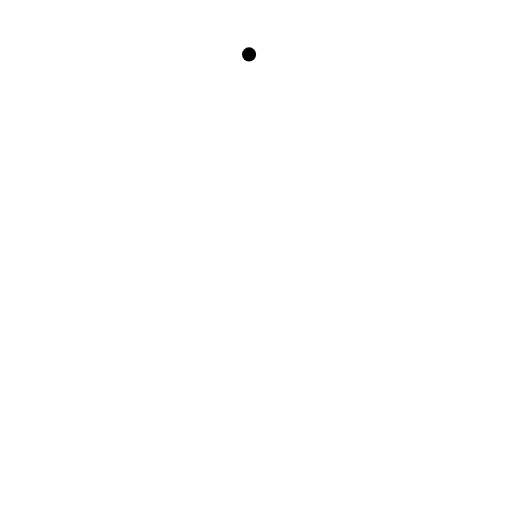
t = 0.00 s
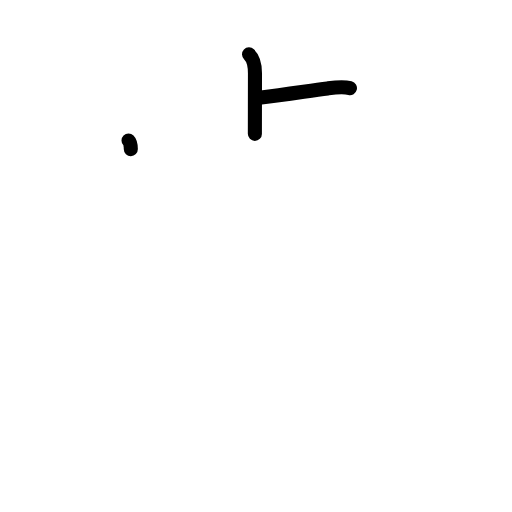
t = 2.20 s
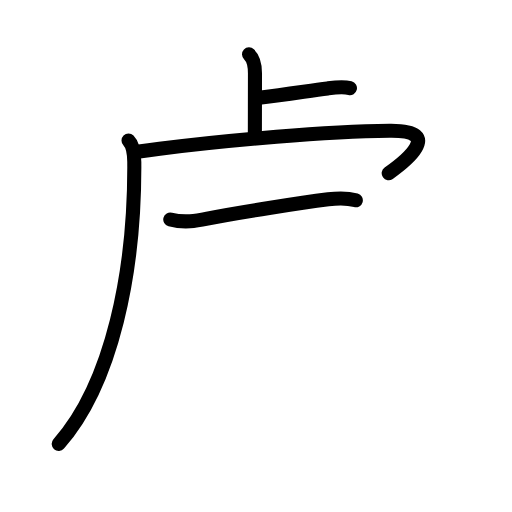
t = 4.40 s
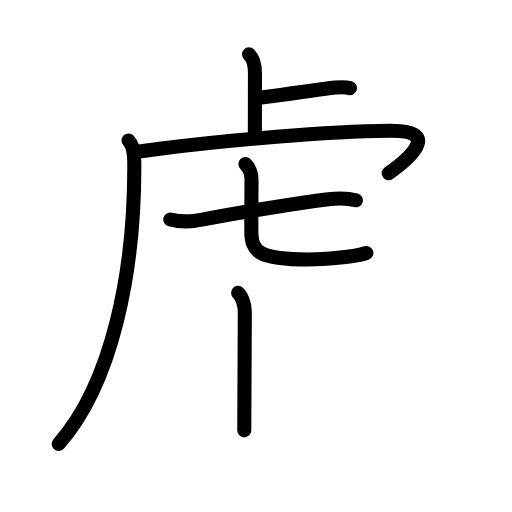
t = 6.60 s
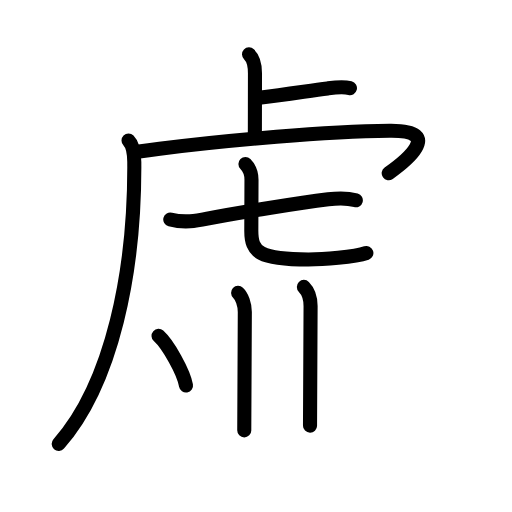
t = 8.80 s
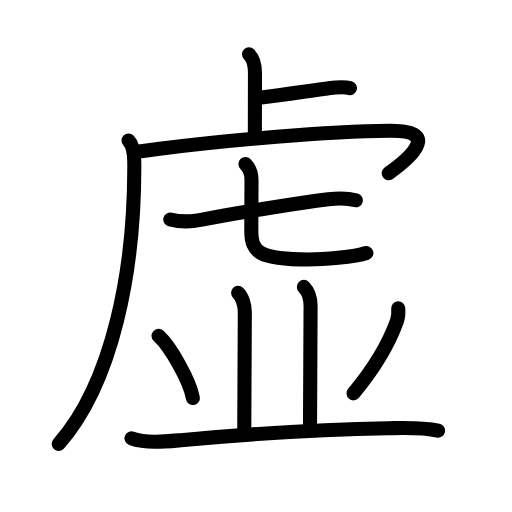
t = 11.00 s

The animated SVG that drew these frames (rendered in a browser with its animation timeline set to each time). Animation: 36 SMIL elements (animate=36); one cycle of 11.00 s.

<?xml version="1.0" encoding="UTF-8"?>
<!--
AniKanjiVG is licensed by CC-BY-SA Paul C. Sommerhoff (https://bitbucket.org/sommerhoff/anikanjivg).
AniKanjiVG uses KanjiVG which is licensed by CC-BY-SA Ulrich Apel (http://kanjivg.tagaini.net).
See also http://creativecommons.org/licenses/by-sa/3.0/
-->
<svg xmlns:kvg='http://kanjivg.tagaini.net' xmlns='http://www.w3.org/2000/svg' width='109' height='109' viewBox='0 0 109 109' style='fill:none;stroke:#000000;stroke-width:3;stroke-linecap:round;stroke-linejoin:round;' id="kvg:kanji_0865a"><g id="kvg:0865a" kvg:element="虚"><g id="kvg:0865a-g1" kvg:element="虍" kvg:position="tare" kvg:radical="general" kvg:phon="虍"><path id="kvg:0865a-s1" kvg:type="㇑a" d="M53.02,11.58c0.98,0.92,1.26,2.29,1.26,4.02c0,5.9-0.02,7.94-0.02,12.9"><animate attributeName="d" begin="0.0s" dur="0.5s" from="M53.02,11.58C53.02,11.58,53.02,11.58,53.02,11.58" to="M53.02,11.58c0.98,0.92,1.26,2.29,1.26,4.02" />
<animate attributeName="d" begin="0.5s" dur="0.5s" from="M53.02,11.58c0.98,0.92,1.26,2.29,1.26,4.02c0,0,0,0,0,0,0" to="M53.02,11.58c0.98,0.92,1.26,2.29,1.26,4.02c0,5.9-0.02,7.94-0.02,12.9" />
</path>
<path id="kvg:0865a-s2" kvg:type="㇐b" d="M55.6,20.77c4.74-0.58,9.76-1.35,14.14-1.94c1.59-0.22,3.17-0.46,4.76-0.07"><animate attributeName="d" begin="1.0s" dur="0.5s" from="M55.6,20.77C55.6,20.77,55.6,20.77,55.6,20.77" to="M55.6,20.77c4.74-0.58,9.76-1.35,14.14-1.94" />
<animate attributeName="d" begin="1.5s" dur="0.5s" from="M55.6,20.77c4.74-0.58,9.76-1.35,14.14-1.94c0,0,0,0,0,0,0" to="M55.6,20.77c4.74-0.58,9.76-1.35,14.14-1.94c1.59-0.22,3.17-0.46,4.76-0.07" />
<animate attributeName="d" begin="0s" dur="1.0s" from="M-100,-100" to="M-100,-100" />
</path>
<path id="kvg:0865a-s3" kvg:type="㇒" d="M27.36,29.93c0.85,0.85,1.21,2.49,1.23,4.57c0.16,23.25-4.72,47.13-16.09,60"><animate attributeName="d" begin="2.0s" dur="0.5s" from="M27.36,29.93C27.36,29.93,27.36,29.93,27.36,29.93" to="M27.36,29.93c0.85,0.85,1.21,2.49,1.23,4.57" />
<animate attributeName="d" begin="2.5s" dur="0.5s" from="M27.36,29.93c0.85,0.85,1.21,2.49,1.23,4.57c0,0,0,0,0,0,0" to="M27.36,29.93c0.85,0.85,1.21,2.49,1.23,4.57c0.16,23.25-4.72,47.13-16.09,60" />
<animate attributeName="d" begin="0s" dur="2.0s" from="M-100,-100" to="M-100,-100" />
</path>
<path id="kvg:0865a-s4" kvg:type="㇖a" d="M29.63,32.27c1.31-0.2,2.78-0.4,4.36-0.6c14.5-1.84,35.51-3.67,48.96-3.83c12.07-0.15,2.8,6.91-0.2,9.03"><animate attributeName="d" begin="3.0s" dur="0.3333333333333333s" from="M29.63,32.27C29.63,32.27,29.63,32.27,29.63,32.27" to="M29.63,32.27c1.31-0.2,2.78-0.4,4.36-0.6" />
<animate attributeName="d" begin="3.3333333333333335s" dur="0.3333333333333333s" from="M29.63,32.27c1.31-0.2,2.78-0.4,4.36-0.6c0,0,0,0,0,0,0" to="M29.63,32.27c1.31-0.2,2.78-0.4,4.36-0.6c14.5-1.84,35.51-3.67,48.96-3.83" />
<animate attributeName="d" begin="3.6666666666666665s" dur="0.3333333333333333s" from="M29.63,32.27c1.31-0.2,2.78-0.4,4.36-0.6c14.5-1.84,35.51-3.67,48.96-3.83c0,0,0,0,0,0,0" to="M29.63,32.27c1.31-0.2,2.78-0.4,4.36-0.6c14.5-1.84,35.51-3.67,48.96-3.83c12.07-0.15,2.8,6.91-0.2,9.03" />
<animate attributeName="d" begin="0s" dur="3.0s" from="M-100,-100" to="M-100,-100" />
</path>
<g id="kvg:0865a-g2" kvg:element="七"><g id="kvg:0865a-g3" kvg:element="一"><path id="kvg:0865a-s5" kvg:type="㇐" d="M36.25,46.72c3,0.78,5.53,0.31,7.89-0.17c6.84-1.37,20.49-3.43,25.74-4.11c2.08-0.27,3.82-0.36,5.87,0.2"><animate attributeName="d" begin="4.0s" dur="0.3333333333333333s" from="M36.25,46.72C36.25,46.72,36.25,46.72,36.25,46.72" to="M36.25,46.72c3,0.78,5.53,0.31,7.89-0.17" />
<animate attributeName="d" begin="4.333333333333333s" dur="0.3333333333333333s" from="M36.25,46.72c3,0.78,5.53,0.31,7.89-0.17c0,0,0,0,0,0,0" to="M36.25,46.72c3,0.78,5.53,0.31,7.89-0.17c6.84-1.37,20.49-3.43,25.74-4.11" />
<animate attributeName="d" begin="4.666666666666667s" dur="0.3333333333333333s" from="M36.25,46.72c3,0.78,5.53,0.31,7.89-0.17c6.84-1.37,20.49-3.43,25.74-4.11c0,0,0,0,0,0,0" to="M36.25,46.72c3,0.78,5.53,0.31,7.89-0.17c6.84-1.37,20.49-3.43,25.74-4.11c2.08-0.27,3.82-0.36,5.87,0.2" />
<animate attributeName="d" begin="0s" dur="4.0s" from="M-100,-100" to="M-100,-100" />
</path>
</g>
<path id="kvg:0865a-s6" kvg:type="㇟a" d="M52.25,34.93c0.91,0.91,1.29,1.95,1.29,3.34c0,4.98-0.04,8.63-0.04,10.86c0,4.62,1.75,6.12,12.17,6.12c2.95,0,9.8-0.5,12.33-1.39"><animate attributeName="d" begin="5.0s" dur="0.25s" from="M52.25,34.93C52.25,34.93,52.25,34.93,52.25,34.93" to="M52.25,34.93c0.91,0.91,1.29,1.95,1.29,3.34" />
<animate attributeName="d" begin="5.25s" dur="0.25s" from="M52.25,34.93c0.91,0.91,1.29,1.95,1.29,3.34c0,0,0,0,0,0,0" to="M52.25,34.93c0.91,0.91,1.29,1.95,1.29,3.34c0,4.98-0.04,8.63-0.04,10.86" />
<animate attributeName="d" begin="5.5s" dur="0.25s" from="M52.25,34.93c0.91,0.91,1.29,1.95,1.29,3.34c0,4.98-0.04,8.63-0.04,10.86c0,0,0,0,0,0,0" to="M52.25,34.93c0.91,0.91,1.29,1.95,1.29,3.34c0,4.98-0.04,8.63-0.04,10.86c0,4.62,1.75,6.12,12.17,6.12" />
<animate attributeName="d" begin="5.75s" dur="0.25s" from="M52.25,34.93c0.91,0.91,1.29,1.95,1.29,3.34c0,4.98-0.04,8.63-0.04,10.86c0,4.62,1.75,6.12,12.17,6.12c0,0,0,0,0,0,0" to="M52.25,34.93c0.91,0.91,1.29,1.95,1.29,3.34c0,4.98-0.04,8.63-0.04,10.86c0,4.62,1.75,6.12,12.17,6.12c2.95,0,9.8-0.5,12.33-1.39" />
<animate attributeName="d" begin="0s" dur="5.0s" from="M-100,-100" to="M-100,-100" />
</path>
</g>
</g>
<path id="kvg:0865a-s7" kvg:type="㇑a" d="M50.69,62.33c0.8,0.75,1.43,2.42,1.43,4.08c0,11.84-0.12,20.46-0.12,25.21"><animate attributeName="d" begin="6.0s" dur="0.5s" from="M50.69,62.33C50.69,62.33,50.69,62.33,50.69,62.33" to="M50.69,62.33c0.8,0.75,1.43,2.42,1.43,4.08" />
<animate attributeName="d" begin="6.5s" dur="0.5s" from="M50.69,62.33c0.8,0.75,1.43,2.42,1.43,4.08c0,0,0,0,0,0,0" to="M50.69,62.33c0.8,0.75,1.43,2.42,1.43,4.08c0,11.84-0.12,20.46-0.12,25.21" />
<animate attributeName="d" begin="0s" dur="6.0s" from="M-100,-100" to="M-100,-100" />
</path>
<path id="kvg:0865a-s8" kvg:type="㇑a" d="M64.69,61.08c0.99,0.99,1.43,2.17,1.43,4.08c0,12.71-0.12,21.43-0.12,25.46"><animate attributeName="d" begin="7.0s" dur="0.5s" from="M64.69,61.08C64.69,61.08,64.69,61.08,64.69,61.08" to="M64.69,61.08c0.99,0.99,1.43,2.17,1.43,4.08" />
<animate attributeName="d" begin="7.5s" dur="0.5s" from="M64.69,61.08c0.99,0.99,1.43,2.17,1.43,4.08c0,0,0,0,0,0,0" to="M64.69,61.08c0.99,0.99,1.43,2.17,1.43,4.08c0,12.71-0.12,21.43-0.12,25.46" />
<animate attributeName="d" begin="0s" dur="7.0s" from="M-100,-100" to="M-100,-100" />
</path>
<path id="kvg:0865a-s9" kvg:type="㇔" d="M33.75,71.5c2.58,2.33,6.66,9.59,7.31,13.22"><animate attributeName="d" begin="8.0s" dur="1.0s" from="M33.75,71.5C33.75,71.5,33.75,71.5,33.75,71.5" to="M33.75,71.5c2.58,2.33,6.66,9.59,7.31,13.22" />
<animate attributeName="d" begin="0s" dur="8.0s" from="M-100,-100" to="M-100,-100" />
</path>
<path id="kvg:0865a-s10" kvg:type="㇒" d="M84.78,65.64c0.08,0.96,0.02,1.9-0.3,2.79c-1.6,4.44-4.35,9.44-9.22,15.31"><animate attributeName="d" begin="9.0s" dur="0.5s" from="M84.78,65.64C84.78,65.64,84.78,65.64,84.78,65.64" to="M84.78,65.64c0.08,0.96,0.02,1.9-0.3,2.79" />
<animate attributeName="d" begin="9.5s" dur="0.5s" from="M84.78,65.64c0.08,0.96,0.02,1.9-0.3,2.79c0,0,0,0,0,0,0" to="M84.78,65.64c0.08,0.96,0.02,1.9-0.3,2.79c-1.6,4.44-4.35,9.44-9.22,15.31" />
<animate attributeName="d" begin="0s" dur="9.0s" from="M-100,-100" to="M-100,-100" />
</path>
<g id="kvg:0865a-g4" kvg:element="一"><path id="kvg:0865a-s11" kvg:type="㇐" d="M28,93.32c3.13,1.14,7.23,0.69,10.49,0.39c13.66-1.24,30.93-2.36,44.14-2.55c3.54-0.05,7.14-0.24,10.62,0.52"><animate attributeName="d" begin="10.0s" dur="0.3333333333333333s" from="M28,93.32C28,93.32,28,93.32,28,93.32" to="M28,93.32c3.13,1.14,7.23,0.69,10.49,0.39" />
<animate attributeName="d" begin="10.333333333333334s" dur="0.3333333333333333s" from="M28,93.32c3.13,1.14,7.23,0.69,10.49,0.39c0,0,0,0,0,0,0" to="M28,93.32c3.13,1.14,7.23,0.69,10.49,0.39c13.66-1.24,30.93-2.36,44.14-2.55" />
<animate attributeName="d" begin="10.666666666666666s" dur="0.3333333333333333s" from="M28,93.32c3.13,1.14,7.23,0.69,10.49,0.39c13.66-1.24,30.93-2.36,44.14-2.55c0,0,0,0,0,0,0" to="M28,93.32c3.13,1.14,7.23,0.69,10.49,0.39c13.66-1.24,30.93-2.36,44.14-2.55c3.54-0.05,7.14-0.24,10.62,0.52" />
<animate attributeName="d" begin="0s" dur="10.0s" from="M-100,-100" to="M-100,-100" />
</path>
</g>
</g>
</svg>
